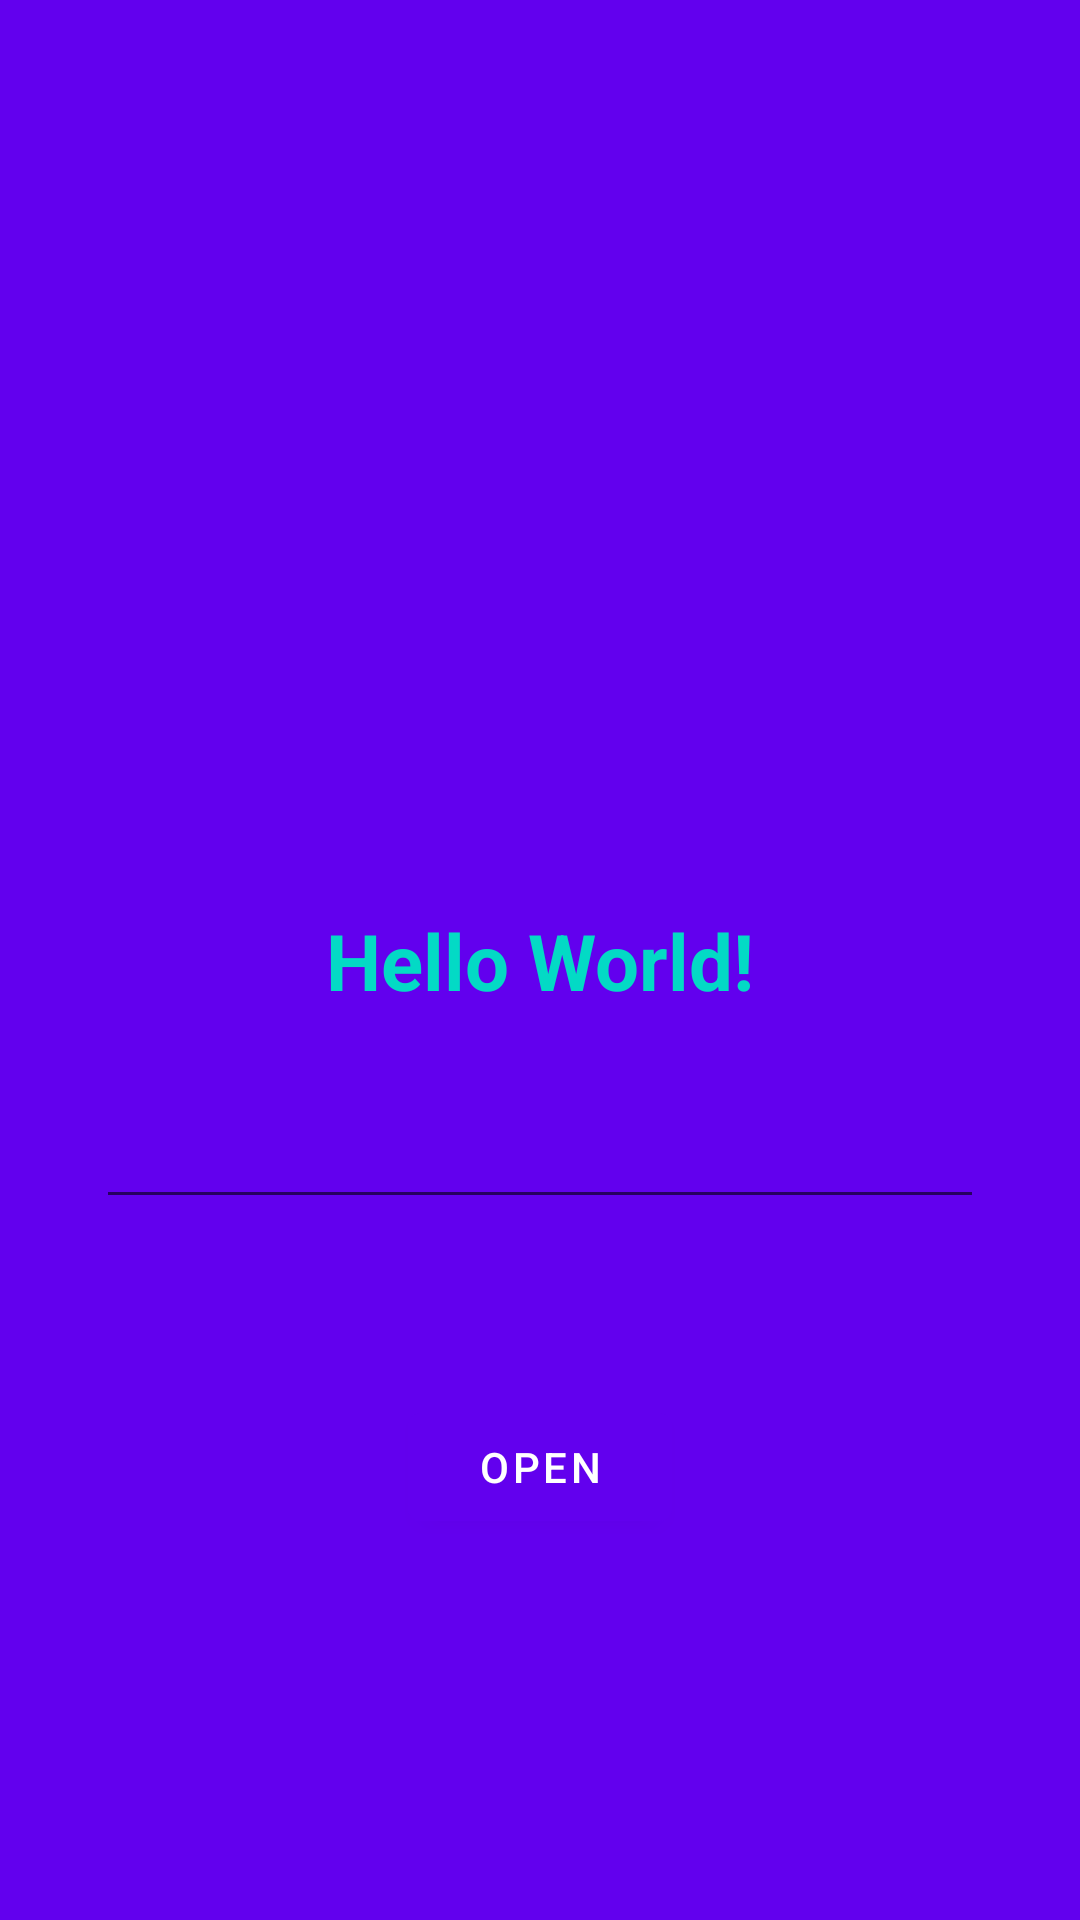

Android layout source for this screen:
<!-- AndroidManifest.xml: application theme Theme.EmptyApplication -->
<!-- res/layout/activity_main.xml -->
<?xml version="1.0" encoding="utf-8"?>
<androidx.constraintlayout.widget.ConstraintLayout xmlns:android="http://schemas.android.com/apk/res/android"
    xmlns:app="http://schemas.android.com/apk/res-auto"
    xmlns:tools="http://schemas.android.com/tools"
    android:layout_width="match_parent"
    android:layout_height="match_parent"
    android:background="@color/purple_500"
    tools:context=".MainActivity">

    <TextView
        android:id="@+id/myTextView"
        android:layout_width="wrap_content"
        android:layout_height="wrap_content"
        android:text="Hello World!"
        android:textSize="26sp"
        android:textStyle="bold"
        android:textColor="@color/teal_200"
        app:layout_constraintBottom_toBottomOf="parent"
        app:layout_constraintEnd_toEndOf="parent"
        app:layout_constraintStart_toStartOf="parent"
        app:layout_constraintTop_toTopOf="parent" />

    <EditText
        android:id="@+id/mainEditText"
        android:layout_width="match_parent"
        android:layout_height="wrap_content"
        android:inputType="text"
        android:textColor="@color/black"
        app:layout_constraintBottom_toTopOf="@+id/buttonOpen"
        app:layout_constraintTop_toBottomOf="@+id/myTextView"
        android:tooltipText="Enter text here"
        android:layout_marginStart="32dp"
        android:layout_marginEnd="32dp"
        android:layout_marginTop="-32dp" />

    <com.google.android.material.button.MaterialButton
        android:id="@+id/buttonOpen"
        android:layout_width="wrap_content"
        android:layout_height="wrap_content"
        android:text="@string/MainActivity_buttonOpen"
        app:layout_constraintBottom_toBottomOf="parent"
        app:layout_constraintEnd_toEndOf="@+id/myTextView"
        app:layout_constraintStart_toStartOf="@+id/myTextView"
        app:layout_constraintTop_toBottomOf="@+id/myTextView" />

</androidx.constraintlayout.widget.ConstraintLayout>
<!-- resources referenced by this layout -->
<resources>
  <string name="MainActivity_buttonOpen">Open</string>
  <style name="Theme.EmptyApplication" parent="Theme.MaterialComponents.DayNight.DarkActionBar">
          
          <item name="colorPrimary">@color/purple_500</item>
          <item name="colorPrimaryVariant">@color/purple_700</item>
          <item name="colorOnPrimary">@color/white</item>
          
          <item name="colorSecondary">@color/teal_200</item>
          <item name="colorSecondaryVariant">@color/teal_700</item>
          <item name="colorOnSecondary">@color/black</item>
          
          <item name="android:statusBarColor">?attr/colorPrimaryVariant</item>
          
      </style>
  <!-- not gathered from this repository: default colours our renderer supplied (Android Studio template values) -->
  <color name="purple_500">#FF6200EE</color>
  <color name="purple_700">#FF3700B3</color>
  <color name="teal_200">#FF03DAC5</color>
  <color name="teal_700">#FF018786</color>
  <color name="black">#FF000000</color>
  <color name="white">#FFFFFFFF</color>
</resources>
